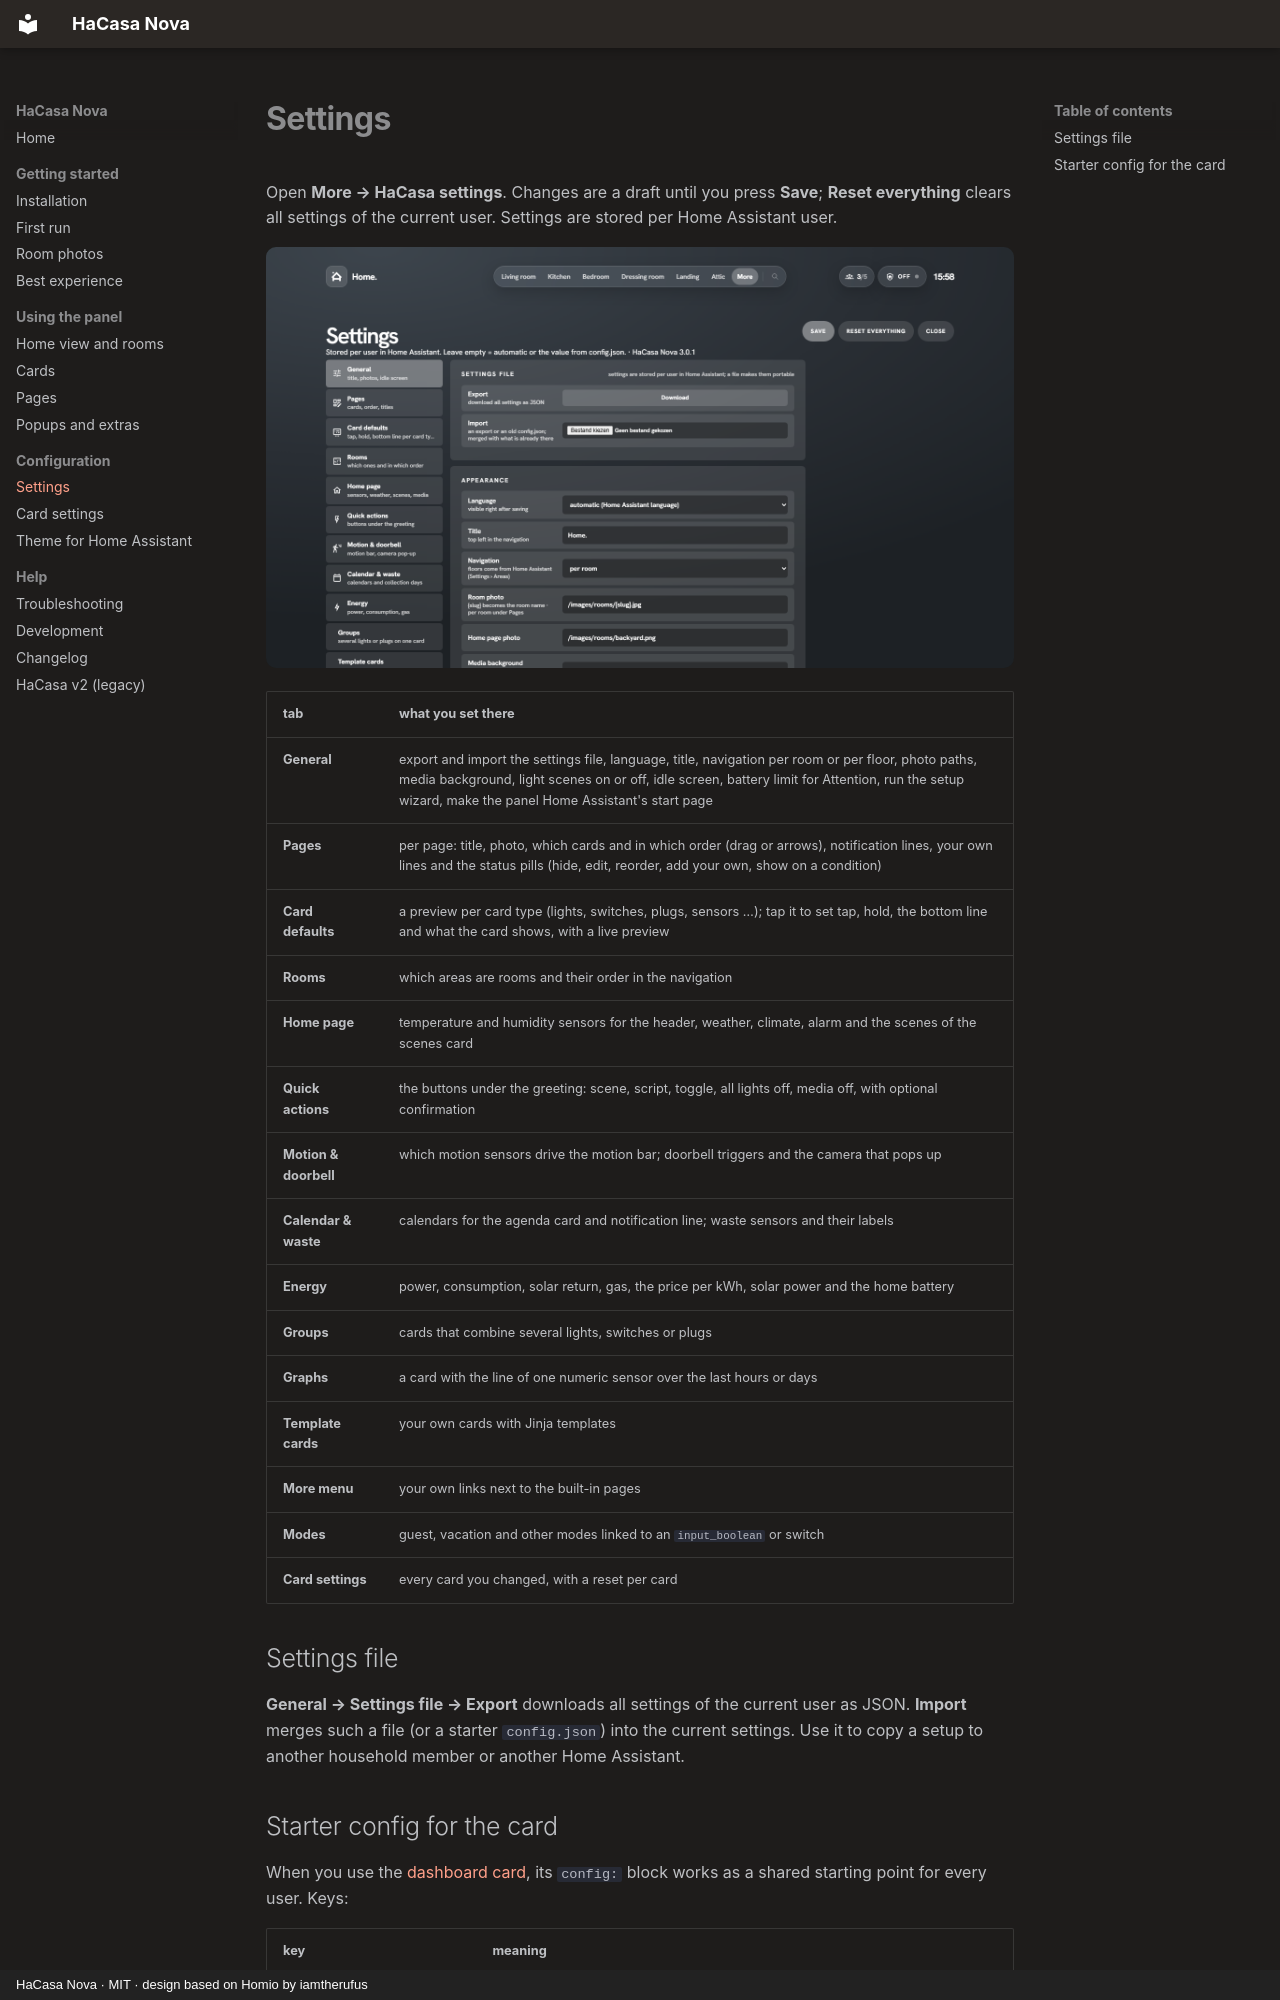

repository: damianeickhoff/HaCasa · page: settings/index.html · generator: mkdocs · copyright: HaCasa Nova · MIT · design based on Homio by iamtherufus

# Settings

Open **More → HaCasa settings**. Changes are a draft until you press **Save**; **Reset everything** clears all settings of the current user. Settings are stored per Home Assistant user.

![Settings](assets/screenshots/settings.png)

| tab | what you set there |
|---|---|
| **General** | export and import the settings file, language, title, navigation per room or per floor, photo paths, media background, light scenes on or off, idle screen, battery limit for Attention, run the setup wizard, make the panel Home Assistant's start page |
| **Pages** | per page: title, photo, which cards and in which order (drag or arrows), notification lines, your own lines and the status pills (hide, edit, reorder, add your own, show on a condition) |
| **Card defaults** | a preview per card type (lights, switches, plugs, sensors …); tap it to set tap, hold, the bottom line and what the card shows, with a live preview |
| **Rooms** | which areas are rooms and their order in the navigation |
| **Home page** | temperature and humidity sensors for the header, weather, climate, alarm and the scenes of the scenes card |
| **Quick actions** | the buttons under the greeting: scene, script, toggle, all lights off, media off, with optional confirmation |
| **Motion & doorbell** | which motion sensors drive the motion bar; doorbell triggers and the camera that pops up |
| **Calendar & waste** | calendars for the agenda card and notification line; waste sensors and their labels |
| **Energy** | power, consumption, solar return, gas, the price per kWh, solar power and the home battery |
| **Groups** | cards that combine several lights, switches or plugs |
| **Graphs** | a card with the line of one numeric sensor over the last hours or days |
| **Template cards** | your own cards with Jinja templates |
| **More menu** | your own links next to the built-in pages |
| **Modes** | guest, vacation and other modes linked to an `input_boolean` or switch |
| **Card settings** | every card you changed, with a reset per card |

## Settings file

**General → Settings file → Export** downloads all settings of the current user as JSON. **Import** merges such a file (or a starter `config.json`) into the current settings. Use it to copy a setup to another household member or another Home Assistant.
